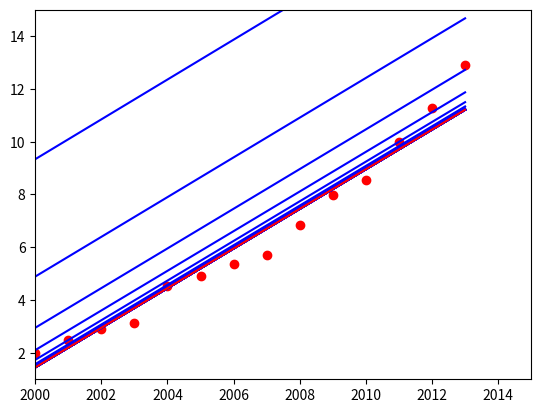

The script that saved this image:
#LMS算法
import math
import matplotlib.pyplot as plt

#求h(x,theta)
def GetHThetaX(x,theta):
    theta_1 = theta[1:]
    h = theta[0] + sum([xi*thetai for xi,thetai in zip(x,theta_1)])
    return h

#求J(theta)
def GetJ(X,Y,theta):
        J = sum(pow(GetHThetaX(x,theta)-y,2) for x,y in zip(X,Y))/2
        return J
        

#求梯度
#j表示对thetaj求偏导数
def GetGradient(X,Y,theta,j):
        h = []
        for x in X:
                h.append(GetHThetaX(x,theta))
        g = 0;
        if j==0:
                g = sum([hi-yi for hi,yi in zip(h,Y)])
        else:
                g = sum([(hi-yi)*x[j-1] for hi,yi,x in zip(h,Y,X)])
        return g


#n表示n维的特征向量
def LMS_Prediction(X,X1,Y,n,year):
        #theta全都初始化为0
        #theta = [i for i in range(0,n)]
        theta = [-1500,1]
        
        plt.plot(X1,Y,'ro')
        plt.axis([2000,2015,1,15])
        plt.plot(X1,[theta[0]+theta[1]*x for x in X1],'y-')

        #learning rate设置
        alpha = 0.00000001

        steps = 0

        curJ = GetJ(X,Y,theta)
        preJ = curJ


                
        while True:
                temp = []
                for i in range(0,n):
                        g = GetGradient(X,Y,theta,i)
                        #print(g)
                        temp.append(theta[i]-alpha*g)
                #print(theta)
                theta = temp
                print(steps,":",temp)
                steps += 1
                preJ = curJ
                curJ = GetJ(X,Y,theta)
                if curJ>preJ:
                        break
                plt.plot(X1,[theta[0]+theta[1]*x for x in X1],'b-')
        plt.plot(X1,[theta[0]+theta[1]*x for x in X1],'r-')
        plt.show()
        
        

if __name__ == '__main__':
    X = [[2000],[2001],[2002],[2003],[2004],[2005],[2006],[2007],[2008],[2009],[2010],[2011],[2012],[2013]]
    Y = [2.000,2.500,2.900,3.147,4.515,4.903,5.365,5.704,6.853,7.971,8.561,10.000,11.280,12.900]
    X1 = [2000,2001,2002,2003,2004,2005,2006,2007,2008,2009,2010,2011,2012,2013]
    LMS_Prediction(X,X1,Y,2,2014)
    #X = [[1],[2],[5],[7], [10], [15]]
    #Y = [2, 6, 7, 9, 14, 19]
    #X = [[2000],[2001],[2002],[2003],[2004],[2005],[2006],[2007],[2008],[2009],[2010],[2011],[2012],[2013]]
    #Y = [2.000,2.500,2.900,3.147,4.515,4.903,5.365,5.704,6.853,7.971,8.561,10.000,11.280,12.900]
    #X1 = [2000,2001,2002,2003,2004,2005,2006,2007,2008,2009,2010,2011,2012,2013]
    #pylab.scatter(X1,Y)
    #pylab.show()
	
	
